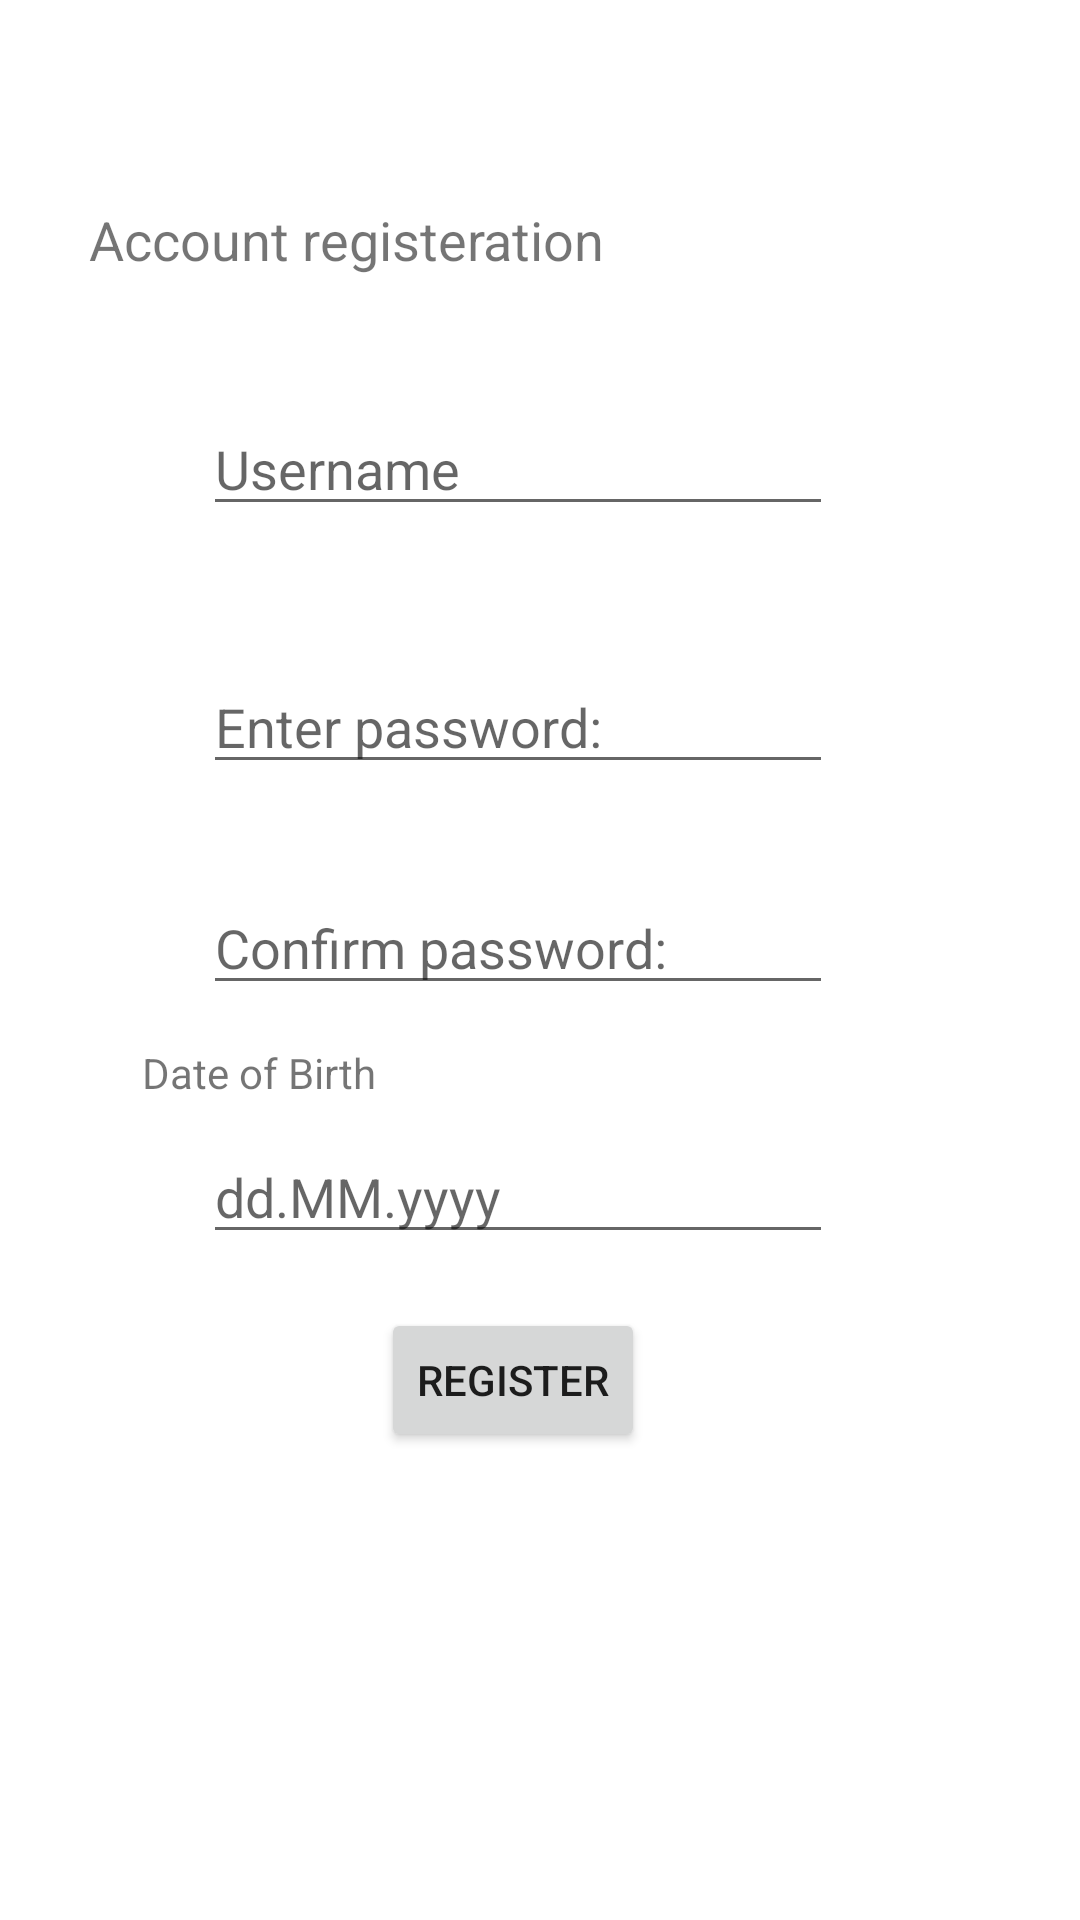

Android layout source for this screen:
<!-- AndroidManifest.xml: application theme Theme.Week11 -->
<!-- res/layout/fragment_register.xml -->
<?xml version="1.0" encoding="utf-8"?>
<androidx.constraintlayout.widget.ConstraintLayout
    xmlns:android="http://schemas.android.com/apk/res/android"
    xmlns:app="http://schemas.android.com/apk/res-auto"
    xmlns:tools="http://schemas.android.com/tools"
    android:layout_width="match_parent"
    android:layout_height="match_parent">

    <TextView
        android:id="@+id/textView"
        android:layout_width="wrap_content"
        android:layout_height="wrap_content"
        android:text="Account registeration"
        android:textSize="18sp"
        app:layout_constraintBottom_toBottomOf="parent"
        app:layout_constraintEnd_toEndOf="parent"
        app:layout_constraintHorizontal_bias="0.158"
        app:layout_constraintStart_toStartOf="parent"
        app:layout_constraintTop_toTopOf="parent"
        app:layout_constraintVertical_bias="0.11" />

    <EditText
        android:id="@+id/passEdit"
        android:layout_width="wrap_content"
        android:layout_height="wrap_content"
        android:layout_marginTop="28dp"
        android:ems="10"
        android:inputType="textPassword"
        android:lines="1"
        android:maxLength="30"
        android:password="false"
        android:hint="Enter password:"
        android:singleLine="true"
        app:layout_constraintBottom_toBottomOf="parent"
        app:layout_constraintEnd_toEndOf="parent"
        app:layout_constraintHorizontal_bias="0.452"
        app:layout_constraintStart_toStartOf="parent"
        app:layout_constraintTop_toBottomOf="@+id/userField"
        app:layout_constraintVertical_bias="0.042"
        android:selectAllOnFocus="true"/>

    <EditText
        android:id="@+id/passConfirm"
        android:layout_width="wrap_content"
        android:layout_height="wrap_content"
        android:ems="10"
        android:inputType="textPassword"
        android:lines="1"
        android:maxLength="30"
        android:password="false"
        android:hint="Confirm password:"
        android:singleLine="true"
        app:layout_constraintBottom_toBottomOf="parent"
        app:layout_constraintEnd_toEndOf="parent"
        app:layout_constraintHorizontal_bias="0.452"
        app:layout_constraintStart_toStartOf="parent"
        app:layout_constraintTop_toBottomOf="@+id/passEdit"
        app:layout_constraintVertical_bias="0.096"
        android:selectAllOnFocus="true"/>

    <EditText
        android:id="@+id/userField"
        android:layout_width="wrap_content"
        android:layout_height="wrap_content"
        android:ems="10"
        android:hint="Username"
        android:inputType="textPersonName"
        android:lines="1"
        android:maxLength="25"
        android:selectAllOnFocus="true"
        android:singleLine="true"
        app:layout_constraintBottom_toBottomOf="parent"
        app:layout_constraintEnd_toEndOf="parent"
        app:layout_constraintHorizontal_bias="0.452"
        app:layout_constraintStart_toStartOf="parent"
        app:layout_constraintTop_toBottomOf="@+id/textView"
        app:layout_constraintVertical_bias="0.083" />

    <EditText
        android:id="@+id/dateField"
        android:layout_width="wrap_content"
        android:layout_height="wrap_content"
        android:ems="10"
        android:hint="dd.MM.yyyy"
        android:inputType="date"
        android:lines="1"
        android:selectAllOnFocus="true"
        app:layout_constraintBottom_toBottomOf="parent"
        app:layout_constraintEnd_toEndOf="parent"
        app:layout_constraintHorizontal_bias="0.452"
        app:layout_constraintStart_toStartOf="parent"
        app:layout_constraintTop_toBottomOf="@+id/passConfirm"
        app:layout_constraintVertical_bias="0.158" />

    <Button
        android:id="@+id/regButton"
        android:layout_width="wrap_content"
        android:layout_height="wrap_content"
        android:layout_marginBottom="120dp"
        android:text="Register"
        app:layout_constraintBottom_toBottomOf="parent"
        app:layout_constraintEnd_toEndOf="parent"
        app:layout_constraintHorizontal_bias="0.467"
        app:layout_constraintStart_toStartOf="parent"
        app:layout_constraintTop_toBottomOf="@+id/dateField"
        app:layout_constraintVertical_bias="0.333" />

    <TextView
        android:id="@+id/textView18"
        android:layout_width="wrap_content"
        android:layout_height="wrap_content"
        android:text="Date of Birth"
        app:layout_constraintBottom_toTopOf="@+id/dateField"
        app:layout_constraintEnd_toEndOf="parent"
        app:layout_constraintHorizontal_bias="0.168"
        app:layout_constraintStart_toStartOf="parent"
        app:layout_constraintTop_toBottomOf="@+id/passConfirm"
        app:layout_constraintVertical_bias="0.58" />
</androidx.constraintlayout.widget.ConstraintLayout>
<!-- resources referenced by this layout -->
<resources>
  <style name="Theme.Week11" parent="Theme.MaterialComponents.DayNight.DarkActionBar">
          
          <item name="colorPrimary">@color/purple_500</item>
          <item name="colorPrimaryVariant">@color/purple_700</item>
          <item name="colorOnPrimary">@color/white</item>
          
          <item name="colorSecondary">@color/teal_200</item>
          <item name="colorSecondaryVariant">@color/teal_700</item>
          <item name="colorOnSecondary">@color/black</item>
          
          <item name="android:statusBarColor" tools:targetApi="l">?attr/colorPrimaryVariant</item>
          
          <item name="windowActionBar">false</item>
          <item name="windowNoTitle">true</item>
      </style>
  <!-- not gathered from this repository: default colours our renderer supplied (Android Studio template values) -->
  <color name="purple_500">#FF6200EE</color>
  <color name="purple_700">#FF3700B3</color>
  <color name="teal_200">#FF03DAC5</color>
  <color name="teal_700">#FF018786</color>
  <color name="black">#FF000000</color>
  <color name="white">#FFFFFFFF</color>
</resources>
